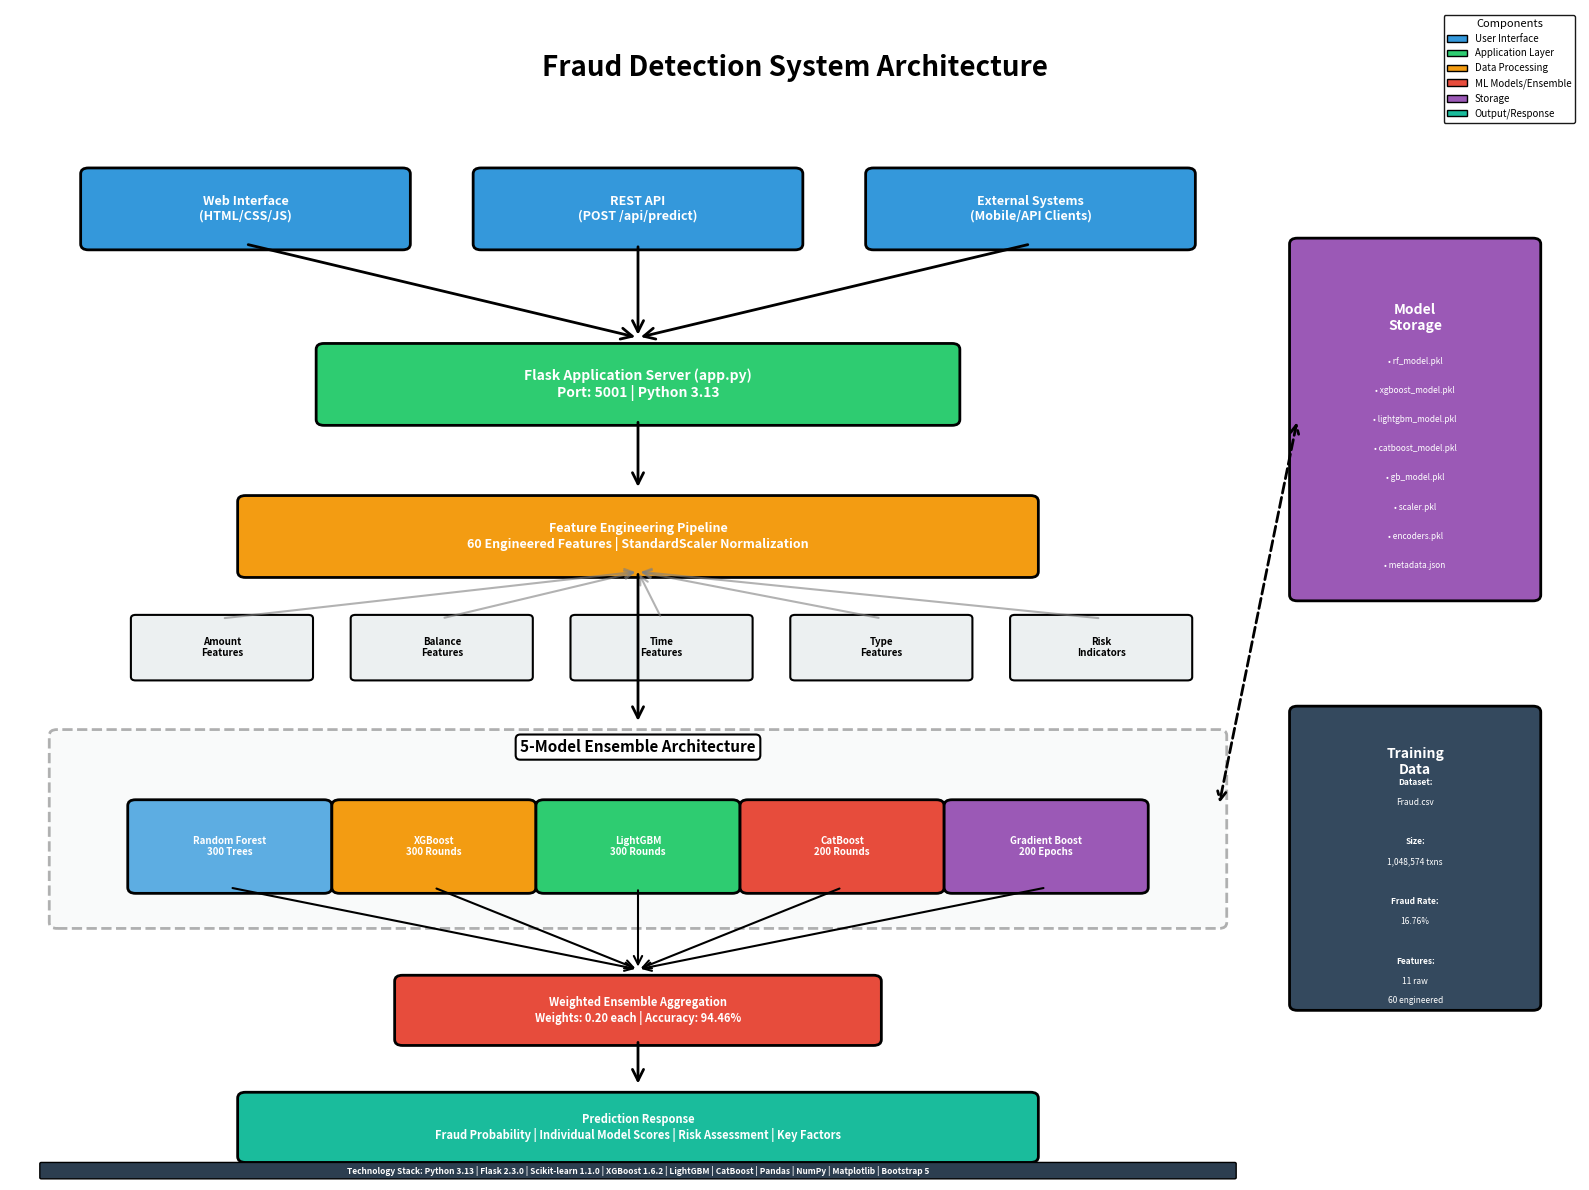

Write the Python code that produced this figure. (Note: this script raises an exception after producing the figure.)
"""
Generate System Architecture Diagram for Fraud Detection System
Creates a comprehensive visual representation of the system architecture
"""

import matplotlib.pyplot as plt
import matplotlib.patches as mpatches
from matplotlib.patches import FancyBboxPatch, FancyArrowPatch
import matplotlib.lines as mlines

# Create figure
fig, ax = plt.subplots(figsize=(16, 12))
ax.set_xlim(0, 10)
ax.set_ylim(0, 10)
ax.axis('off')

# Title
ax.text(5, 9.5, 'Fraud Detection System Architecture', 
        ha='center', va='center', fontsize=20, fontweight='bold')

# Colors
color_ui = '#3498db'
color_api = '#2ecc71'
color_processing = '#f39c12'
color_ml = '#e74c3c'
color_data = '#9b59b6'
color_output = '#1abc9c'

# =====================================================================
# LAYER 1: USER INTERFACE (Top)
# =====================================================================
# Web Interface
ui_box = FancyBboxPatch((0.5, 8), 2, 0.6, 
                        boxstyle="round,pad=0.05", 
                        edgecolor='black', facecolor=color_ui, linewidth=2)
ax.add_patch(ui_box)
ax.text(1.5, 8.3, 'Web Interface\n(HTML/CSS/JS)', 
        ha='center', va='center', fontsize=9, fontweight='bold', color='white')

# REST API
api_box = FancyBboxPatch((3, 8), 2, 0.6, 
                        boxstyle="round,pad=0.05", 
                        edgecolor='black', facecolor=color_ui, linewidth=2)
ax.add_patch(api_box)
ax.text(4, 8.3, 'REST API\n(POST /api/predict)', 
        ha='center', va='center', fontsize=9, fontweight='bold', color='white')

# Mobile/External
mobile_box = FancyBboxPatch((5.5, 8), 2, 0.6, 
                           boxstyle="round,pad=0.05", 
                           edgecolor='black', facecolor=color_ui, linewidth=2)
ax.add_patch(mobile_box)
ax.text(6.5, 8.3, 'External Systems\n(Mobile/API Clients)', 
        ha='center', va='center', fontsize=9, fontweight='bold', color='white')

# Arrow to Flask App
arrow1 = FancyArrowPatch((1.5, 8), (4, 7.2), 
                        arrowstyle='->', mutation_scale=20, 
                        linewidth=2, color='black')
ax.add_patch(arrow1)
arrow2 = FancyArrowPatch((4, 8), (4, 7.2), 
                        arrowstyle='->', mutation_scale=20, 
                        linewidth=2, color='black')
ax.add_patch(arrow2)
arrow3 = FancyArrowPatch((6.5, 8), (4, 7.2), 
                        arrowstyle='->', mutation_scale=20, 
                        linewidth=2, color='black')
ax.add_patch(arrow3)

# =====================================================================
# LAYER 2: APPLICATION SERVER
# =====================================================================
flask_box = FancyBboxPatch((2, 6.5), 4, 0.6, 
                          boxstyle="round,pad=0.05", 
                          edgecolor='black', facecolor=color_api, linewidth=2)
ax.add_patch(flask_box)
ax.text(4, 6.8, 'Flask Application Server (app.py)\nPort: 5001 | Python 3.13', 
        ha='center', va='center', fontsize=10, fontweight='bold', color='white')

# Arrow to Feature Engineering
arrow4 = FancyArrowPatch((4, 6.5), (4, 5.9), 
                        arrowstyle='->', mutation_scale=20, 
                        linewidth=2, color='black')
ax.add_patch(arrow4)

# =====================================================================
# LAYER 3: DATA PROCESSING
# =====================================================================
# Feature Engineering
feature_box = FancyBboxPatch((1.5, 5.2), 5, 0.6, 
                            boxstyle="round,pad=0.05", 
                            edgecolor='black', facecolor=color_processing, linewidth=2)
ax.add_patch(feature_box)
ax.text(4, 5.5, 'Feature Engineering Pipeline\n60 Engineered Features | StandardScaler Normalization', 
        ha='center', va='center', fontsize=9, fontweight='bold', color='white')

# Feature details boxes
features = [
    ('Amount\nFeatures', 0.8, 4.3),
    ('Balance\nFeatures', 2.2, 4.3),
    ('Time\nFeatures', 3.6, 4.3),
    ('Type\nFeatures', 5, 4.3),
    ('Risk\nIndicators', 6.4, 4.3)
]

for feat_name, x, y in features:
    feat_box = FancyBboxPatch((x, y), 1.1, 0.5, 
                             boxstyle="round,pad=0.03", 
                             edgecolor='black', facecolor='#ecf0f1', linewidth=1.5)
    ax.add_patch(feat_box)
    ax.text(x + 0.55, y + 0.25, feat_name, 
            ha='center', va='center', fontsize=7, fontweight='bold')

# Arrow from features to feature engineering
for feat_name, x, y in features:
    arrow = FancyArrowPatch((x + 0.55, y + 0.5), (4, 5.2), 
                           arrowstyle='->', mutation_scale=15, 
                           linewidth=1.5, color='gray', alpha=0.6)
    ax.add_patch(arrow)

# Arrow to ML Models
arrow5 = FancyArrowPatch((4, 5.2), (4, 3.9), 
                        arrowstyle='->', mutation_scale=20, 
                        linewidth=2, color='black')
ax.add_patch(arrow5)

# =====================================================================
# LAYER 4: MACHINE LEARNING MODELS
# =====================================================================
# ML Models Container
ml_container = FancyBboxPatch((0.3, 2.2), 7.4, 1.6, 
                             boxstyle="round,pad=0.05", 
                             edgecolor='black', facecolor='#ecf0f1', 
                             linewidth=2, linestyle='--', alpha=0.3)
ax.add_patch(ml_container)
ax.text(4, 3.7, '5-Model Ensemble Architecture', 
        ha='center', va='center', fontsize=11, fontweight='bold', 
        bbox=dict(boxstyle='round', facecolor='white', edgecolor='black', linewidth=1.5))

# Individual Models
models = [
    ('Random Forest\n300 Trees', 0.8, 2.5, '#5DADE2'),
    ('XGBoost\n300 Rounds', 2.1, 2.5, '#F39C12'),
    ('LightGBM\n300 Rounds', 3.4, 2.5, '#2ECC71'),
    ('CatBoost\n200 Rounds', 4.7, 2.5, '#E74C3C'),
    ('Gradient Boost\n200 Epochs', 6, 2.5, '#9B59B6')
]

for model_name, x, y, color in models:
    model_box = FancyBboxPatch((x, y), 1.2, 0.7, 
                              boxstyle="round,pad=0.05", 
                              edgecolor='black', facecolor=color, linewidth=2)
    ax.add_patch(model_box)
    ax.text(x + 0.6, y + 0.35, model_name, 
            ha='center', va='center', fontsize=7, fontweight='bold', color='white')
    
    # Arrow to ensemble
    arrow = FancyArrowPatch((x + 0.6, y), (4, 1.8), 
                           arrowstyle='->', mutation_scale=15, 
                           linewidth=1.5, color='black')
    ax.add_patch(arrow)

# =====================================================================
# LAYER 5: ENSEMBLE & DECISION
# =====================================================================
# Ensemble Aggregation
ensemble_box = FancyBboxPatch((2.5, 1.2), 3, 0.5, 
                             boxstyle="round,pad=0.05", 
                             edgecolor='black', facecolor=color_ml, linewidth=2)
ax.add_patch(ensemble_box)
ax.text(4, 1.45, 'Weighted Ensemble Aggregation\nWeights: 0.20 each | Accuracy: 94.46%', 
        ha='center', va='center', fontsize=8, fontweight='bold', color='white')

# Arrow to output
arrow6 = FancyArrowPatch((4, 1.2), (4, 0.8), 
                        arrowstyle='->', mutation_scale=20, 
                        linewidth=2, color='black')
ax.add_patch(arrow6)

# =====================================================================
# LAYER 6: OUTPUT & RESPONSE
# =====================================================================
# Prediction Output
output_box = FancyBboxPatch((1.5, 0.2), 5, 0.5, 
                           boxstyle="round,pad=0.05", 
                           edgecolor='black', facecolor=color_output, linewidth=2)
ax.add_patch(output_box)
ax.text(4, 0.45, 'Prediction Response\nFraud Probability | Individual Model Scores | Risk Assessment | Key Factors', 
        ha='center', va='center', fontsize=8, fontweight='bold', color='white')

# =====================================================================
# SIDE PANEL: DATA STORAGE
# =====================================================================
# Models Storage
storage_box = FancyBboxPatch((8.2, 5), 1.5, 3, 
                            boxstyle="round,pad=0.05", 
                            edgecolor='black', facecolor=color_data, linewidth=2)
ax.add_patch(storage_box)
ax.text(8.95, 7.5, 'Model\nStorage', 
        ha='center', va='top', fontsize=10, fontweight='bold', color='white')

storage_items = [
    'rf_model.pkl',
    'xgboost_model.pkl',
    'lightgbm_model.pkl',
    'catboost_model.pkl',
    'gb_model.pkl',
    'scaler.pkl',
    'encoders.pkl',
    'metadata.json'
]

y_pos = 7
for item in storage_items:
    ax.text(8.95, y_pos, f'• {item}', 
            ha='center', va='center', fontsize=6, color='white')
    y_pos -= 0.25

# Arrow from storage to models
arrow7 = FancyArrowPatch((8.2, 6.5), (7.7, 3.2), 
                        arrowstyle='<->', mutation_scale=15, 
                        linewidth=2, color='black', linestyle='--')
ax.add_patch(arrow7)

# =====================================================================
# SIDE PANEL: TRAINING DATA
# =====================================================================
data_box = FancyBboxPatch((8.2, 1.5), 1.5, 2.5, 
                         boxstyle="round,pad=0.05", 
                         edgecolor='black', facecolor='#34495e', linewidth=2)
ax.add_patch(data_box)
ax.text(8.95, 3.7, 'Training\nData', 
        ha='center', va='top', fontsize=10, fontweight='bold', color='white')

data_items = [
    'Dataset:',
    'Fraud.csv',
    '',
    'Size:',
    '1,048,574 txns',
    '',
    'Fraud Rate:',
    '16.76%',
    '',
    'Features:',
    '11 raw',
    '60 engineered'
]

y_pos = 3.4
for item in data_items:
    fontweight = 'bold' if ':' in item else 'normal'
    ax.text(8.95, y_pos, item, 
            ha='center', va='center', fontsize=6, color='white', fontweight=fontweight)
    y_pos -= 0.17

# =====================================================================
# BOTTOM: TECHNOLOGY STACK
# =====================================================================
tech_box = FancyBboxPatch((0.2, 0.02), 7.6, 0.12, 
                         boxstyle="round,pad=0.01", 
                         edgecolor='black', facecolor='#2c3e50', linewidth=1)
ax.add_patch(tech_box)

tech_stack = 'Technology Stack: Python 3.13 | Flask 2.3.0 | Scikit-learn 1.1.0 | XGBoost 1.6.2 | LightGBM | CatBoost | Pandas | NumPy | Matplotlib | Bootstrap 5'
ax.text(4, 0.08, tech_stack, 
        ha='center', va='center', fontsize=6, color='white', fontweight='bold')

# =====================================================================
# LEGEND
# =====================================================================
legend_elements = [
    mpatches.Patch(facecolor=color_ui, edgecolor='black', label='User Interface'),
    mpatches.Patch(facecolor=color_api, edgecolor='black', label='Application Layer'),
    mpatches.Patch(facecolor=color_processing, edgecolor='black', label='Data Processing'),
    mpatches.Patch(facecolor=color_ml, edgecolor='black', label='ML Models/Ensemble'),
    mpatches.Patch(facecolor=color_data, edgecolor='black', label='Storage'),
    mpatches.Patch(facecolor=color_output, edgecolor='black', label='Output/Response')
]

ax.legend(handles=legend_elements, loc='upper right', fontsize=7, 
         framealpha=0.9, edgecolor='black', title='Components', title_fontsize=8)

# Save
plt.tight_layout()
plt.savefig('graphs/system_architecture_diagram.png', dpi=300, bbox_inches='tight', facecolor='white')
print("✅ System Architecture Diagram saved: graphs/system_architecture_diagram.png")
plt.close()

print("\n📐 Architecture Diagram Generated!")
print("\n🏗️ System Components:")
print("  Layer 1: User Interface (Web, API, External)")
print("  Layer 2: Flask Application Server")
print("  Layer 3: Feature Engineering Pipeline (60 features)")
print("  Layer 4: 5-Model ML Ensemble")
print("  Layer 5: Weighted Ensemble Aggregation")
print("  Layer 6: Prediction Output & Response")
print("  Side: Model Storage & Training Data")
print("\n📊 Key Metrics:")
print("  • 5 ML Models: RF, XGBoost, LightGBM, CatBoost, Gradient Boosting")
print("  • Ensemble Accuracy: 94.46%")
print("  • Training Data: 1,048,574 transactions")
print("  • 60 Engineered Features")
print("\n📁 File: graphs/system_architecture_diagram.png")
